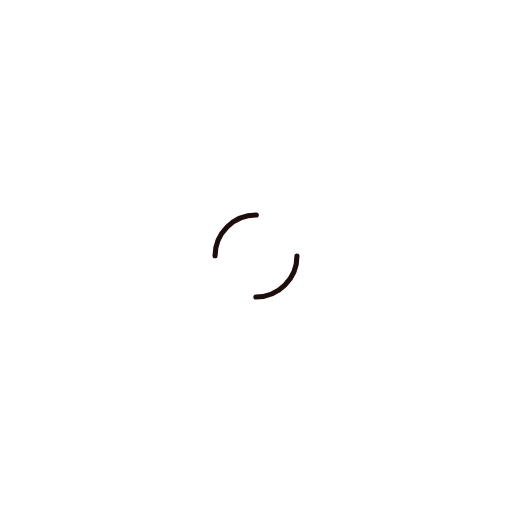
t = 0.00 s
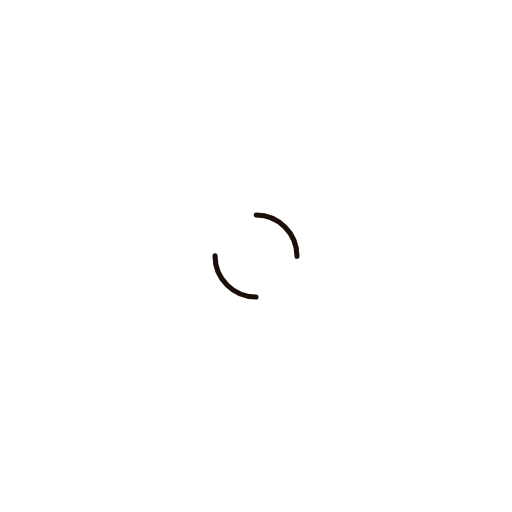
t = 0.25 s
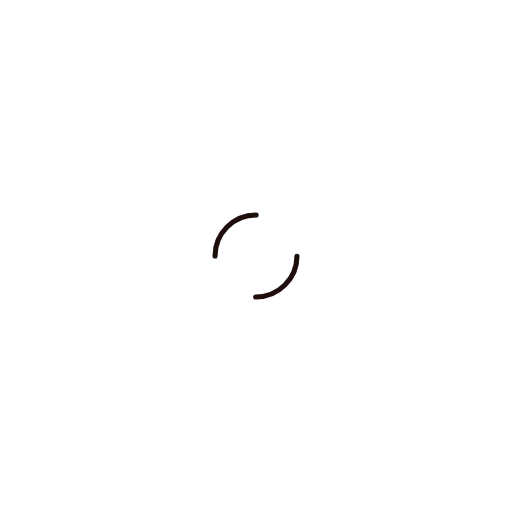
t = 0.50 s
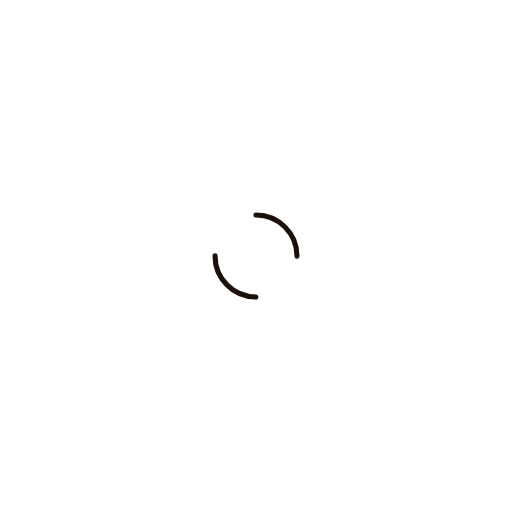
t = 0.75 s

The animated SVG that drew these frames (rendered in a browser with its animation timeline set to each time). Animation: 1 SMIL element (animateTransform=1); one cycle of 1.00 s, repeats indefinitely.

<?xml version="1.0" encoding="utf-8"?>
<svg xmlns="http://www.w3.org/2000/svg" xmlns:xlink="http://www.w3.org/1999/xlink" style="margin: auto; background: rgb(255, 255, 255); display: block; shape-rendering: auto; animation-play-state: running; animation-delay: 0s;" width="270px" height="270px" viewBox="0 0 100 100" preserveAspectRatio="xMidYMid">
<circle cx="50" cy="50" r="8" stroke-width="1" stroke="#1d0e0b" stroke-dasharray="12.566370614359172 12.566370614359172" fill="none" stroke-linecap="round" style="animation-play-state: running; animation-delay: 0s;">
  <animateTransform attributeName="transform" type="rotate" repeatCount="indefinite" dur="1s" keyTimes="0;1" values="0 50 50;360 50 50" style="animation-play-state: running; animation-delay: 0s;"></animateTransform>
</circle>
<!-- [ldio] generated by https://loading.io/ --></svg>